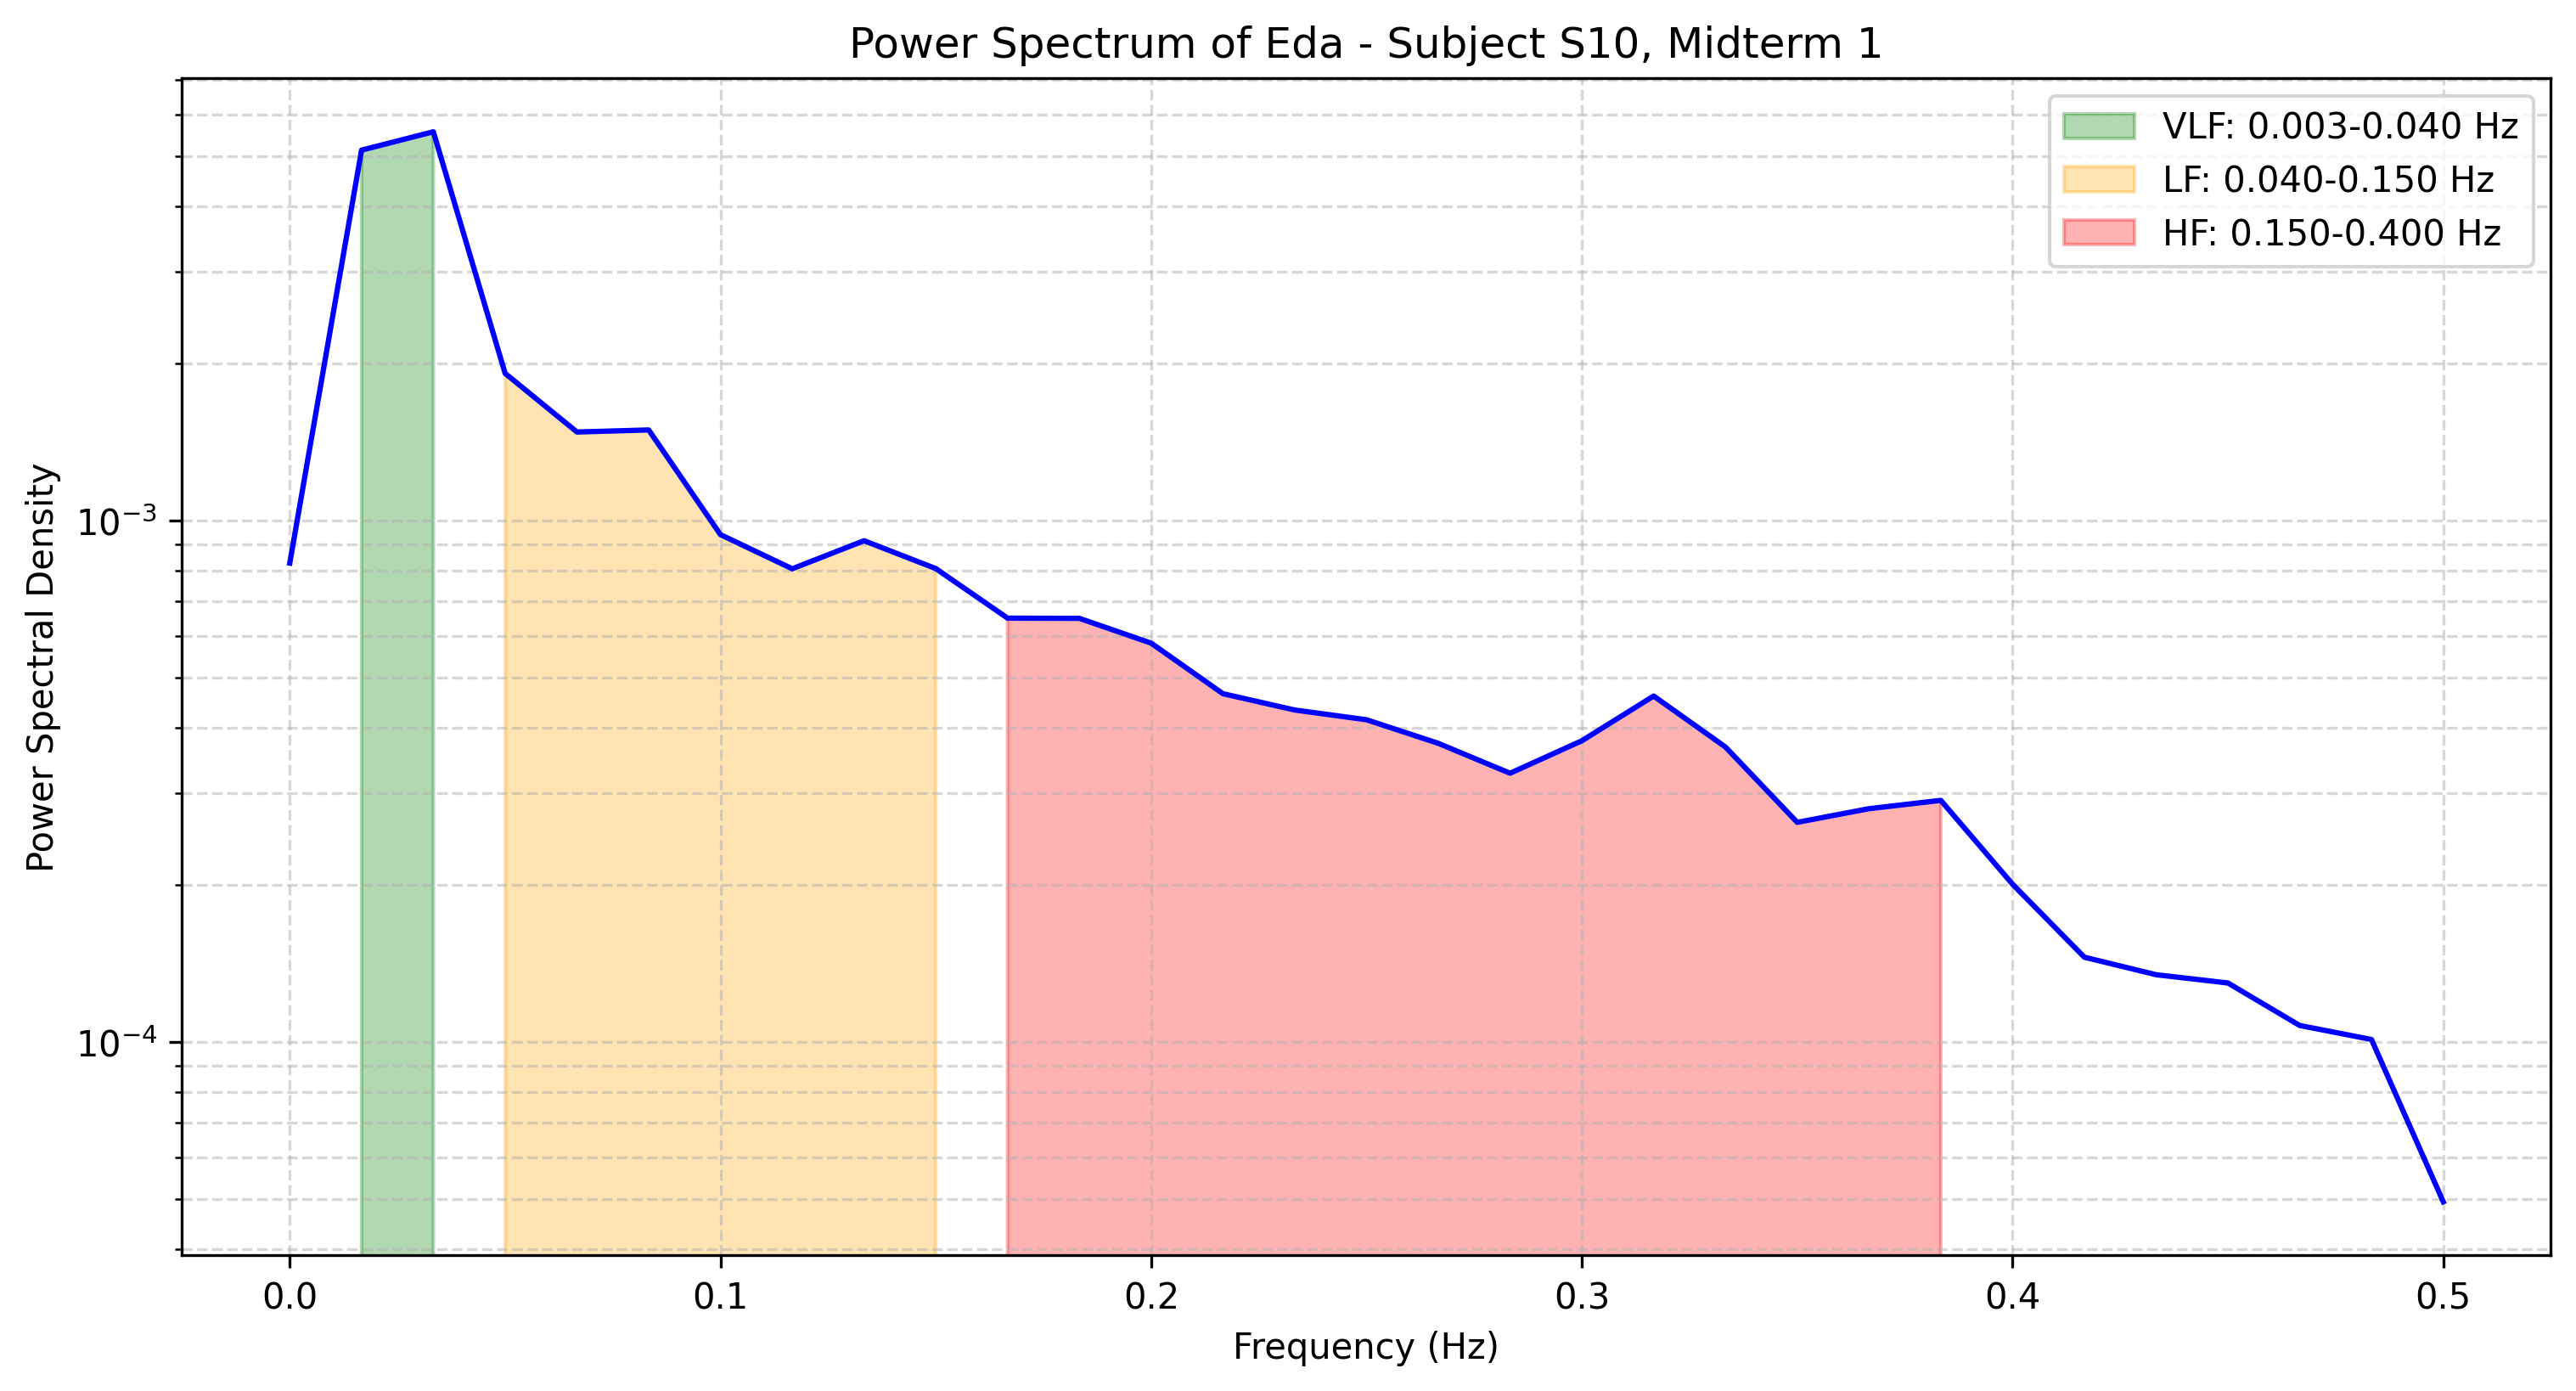

The file beside this chart, header and first rows:
frequency, power
0.0, 0.0008277
0.01667, 0.005127
0.03333, 0.005561
0.05, 0.001913
0.06667, 0.001477
0.08333, 0.00149
0.1, 0.0009387
0.1167, 0.0008073
0.1333, 0.0009139
0.15, 0.0008081
0.1667, 0.0006492
0.1833, 0.0006486
0.2, 0.0005814
0.2167, 0.000465
0.2333, 0.0004327
0.25, 0.0004145
0.2667, 0.0003735
0.2833, 0.0003273
0.3, 0.0003778
0.3167, 0.0004603
0.3333, 0.0003675
0.35, 0.0002635
0.3667, 0.0002799
0.3833, 0.0002904
0.4, 0.0002005
0.4167, 0.0001453
0.4333, 0.0001345
0.45, 0.0001296
0.4667, 0.0001075
0.4833, 0.000101
0.5, 4.933603131058318e-05
